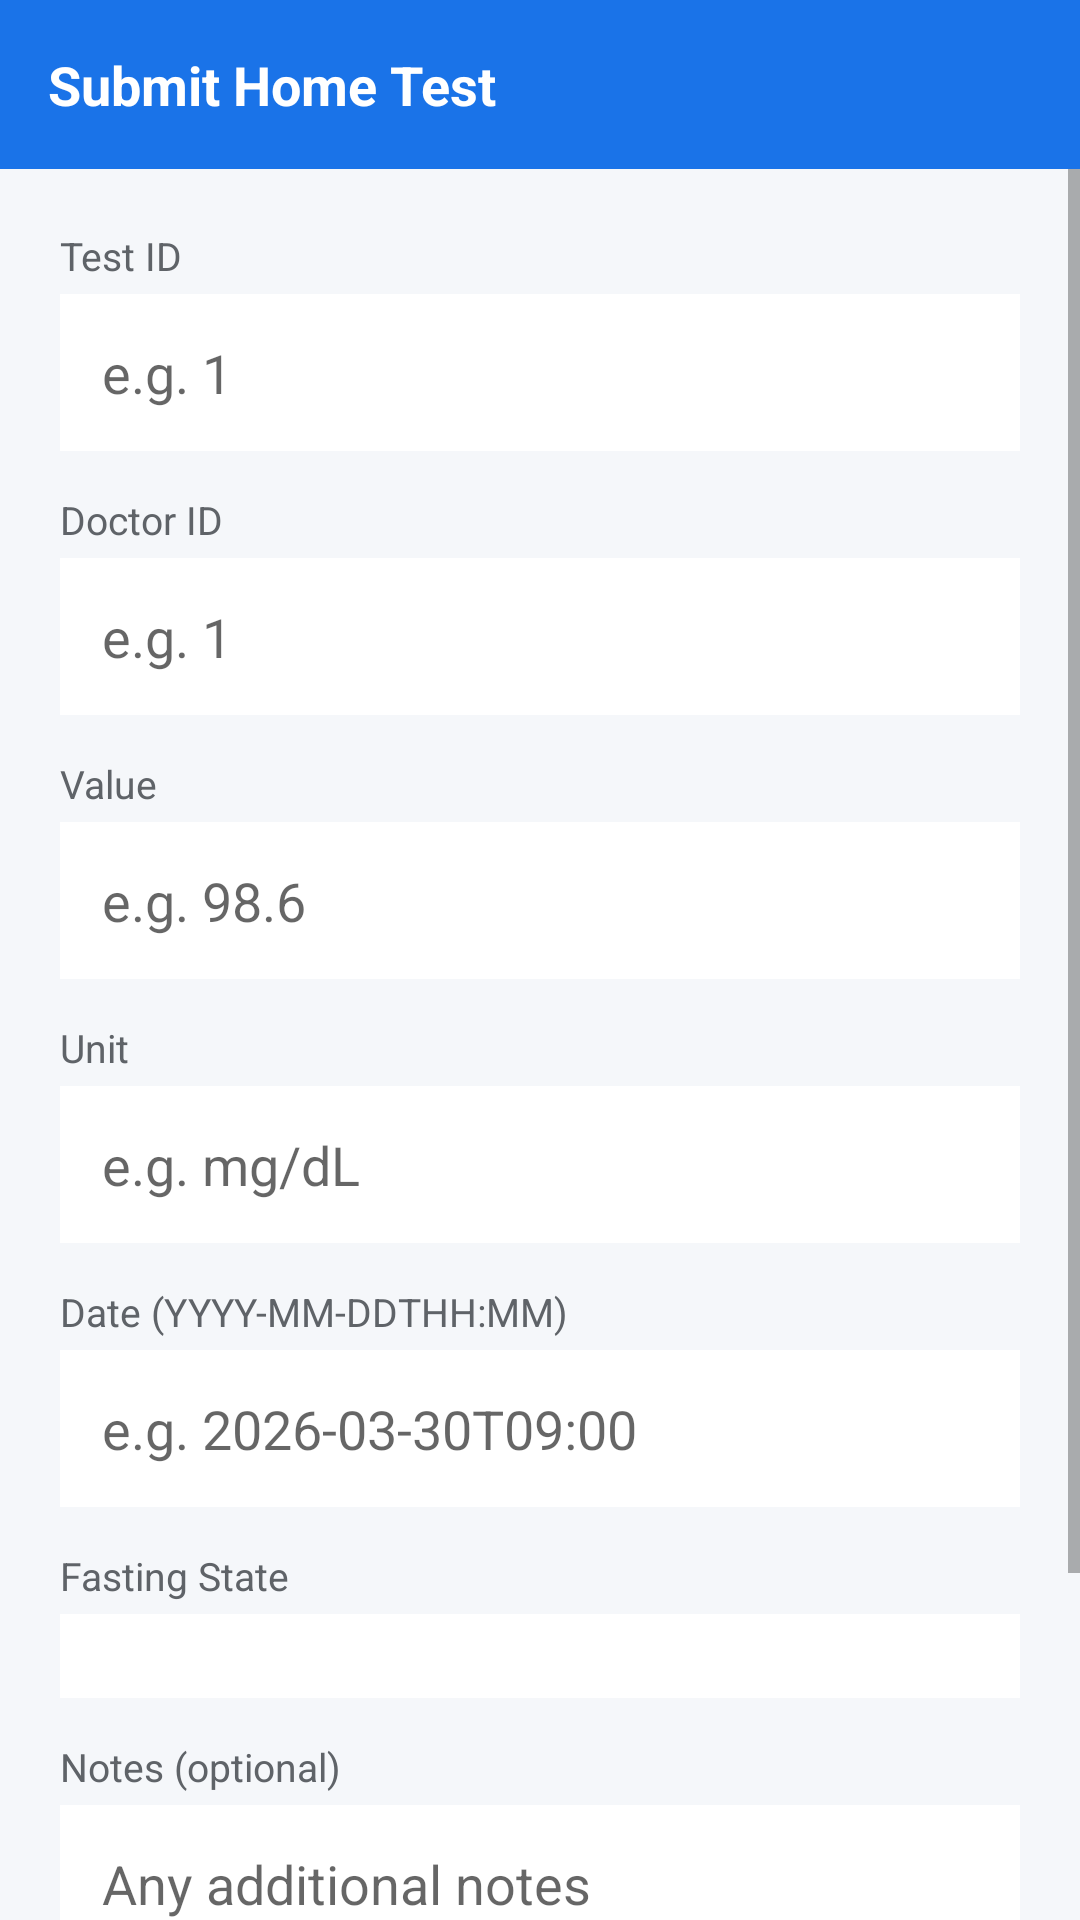

The Android layout XML behind this screen, and the referenced resources:
<!-- AndroidManifest.xml: application theme Theme.AppCompat.Light.DarkActionBar -->
<!-- res/layout/activity_home_test_submit.xml -->
<?xml version="1.0" encoding="utf-8"?>
<LinearLayout xmlns:android="http://schemas.android.com/apk/res/android"
    android:layout_width="match_parent"
    android:layout_height="match_parent"
    android:orientation="vertical"
    android:background="@color/colorBackground">

    
    <LinearLayout
        android:layout_width="match_parent"
        android:layout_height="wrap_content"
        android:background="@color/colorPrimary"
        android:padding="16dp">

        <TextView
            android:layout_width="match_parent"
            android:layout_height="wrap_content"
            android:text="Submit Home Test"
            android:textColor="@android:color/white"
            android:textSize="18sp"
            android:textStyle="bold" />
    </LinearLayout>

    <ScrollView
        android:layout_width="match_parent"
        android:layout_height="0dp"
        android:layout_weight="1">

        <LinearLayout
            android:layout_width="match_parent"
            android:layout_height="wrap_content"
            android:orientation="vertical"
            android:padding="20dp">

            <TextView
                android:layout_width="wrap_content"
                android:layout_height="wrap_content"
                android:text="Test ID"
                android:textSize="13sp"
                android:textColor="@color/colorTextSecondary"
                android:layout_marginBottom="4dp" />

            <EditText
                android:id="@+id/et_test_id"
                android:layout_width="match_parent"
                android:layout_height="wrap_content"
                android:hint="e.g. 1"
                android:inputType="number"
                android:background="@color/colorSurface"
                android:padding="14dp"
                android:layout_marginBottom="14dp" />

            <TextView
                android:layout_width="wrap_content"
                android:layout_height="wrap_content"
                android:text="Doctor ID"
                android:textSize="13sp"
                android:textColor="@color/colorTextSecondary"
                android:layout_marginBottom="4dp" />

            <EditText
                android:id="@+id/et_doctor_id"
                android:layout_width="match_parent"
                android:layout_height="wrap_content"
                android:hint="e.g. 1"
                android:inputType="number"
                android:background="@color/colorSurface"
                android:padding="14dp"
                android:layout_marginBottom="14dp" />

            <TextView
                android:layout_width="wrap_content"
                android:layout_height="wrap_content"
                android:text="Value"
                android:textSize="13sp"
                android:textColor="@color/colorTextSecondary"
                android:layout_marginBottom="4dp" />

            <EditText
                android:id="@+id/et_value"
                android:layout_width="match_parent"
                android:layout_height="wrap_content"
                android:hint="e.g. 98.6"
                android:inputType="numberDecimal"
                android:background="@color/colorSurface"
                android:padding="14dp"
                android:layout_marginBottom="14dp" />

            <TextView
                android:layout_width="wrap_content"
                android:layout_height="wrap_content"
                android:text="Unit"
                android:textSize="13sp"
                android:textColor="@color/colorTextSecondary"
                android:layout_marginBottom="4dp" />

            <EditText
                android:id="@+id/et_unit"
                android:layout_width="match_parent"
                android:layout_height="wrap_content"
                android:hint="e.g. mg/dL"
                android:background="@color/colorSurface"
                android:padding="14dp"
                android:layout_marginBottom="14dp" />

            <TextView
                android:layout_width="wrap_content"
                android:layout_height="wrap_content"
                android:text="Date (YYYY-MM-DDTHH:MM)"
                android:textSize="13sp"
                android:textColor="@color/colorTextSecondary"
                android:layout_marginBottom="4dp" />

            <EditText
                android:id="@+id/et_date"
                android:layout_width="match_parent"
                android:layout_height="wrap_content"
                android:hint="e.g. 2026-03-30T09:00"
                android:background="@color/colorSurface"
                android:padding="14dp"
                android:layout_marginBottom="14dp" />

            <TextView
                android:layout_width="wrap_content"
                android:layout_height="wrap_content"
                android:text="Fasting State"
                android:textSize="13sp"
                android:textColor="@color/colorTextSecondary"
                android:layout_marginBottom="4dp" />

            <Spinner
                android:id="@+id/spn_fasting"
                android:layout_width="match_parent"
                android:layout_height="wrap_content"
                android:background="@color/colorSurface"
                android:padding="14dp"
                android:layout_marginBottom="14dp" />

            <TextView
                android:layout_width="wrap_content"
                android:layout_height="wrap_content"
                android:text="Notes (optional)"
                android:textSize="13sp"
                android:textColor="@color/colorTextSecondary"
                android:layout_marginBottom="4dp" />

            <EditText
                android:id="@+id/et_notes"
                android:layout_width="match_parent"
                android:layout_height="wrap_content"
                android:hint="Any additional notes"
                android:inputType="textMultiLine"
                android:minLines="3"
                android:gravity="top"
                android:background="@color/colorSurface"
                android:padding="14dp"
                android:layout_marginBottom="20dp" />

            <Button
                android:id="@+id/btn_submit_home_test"
                android:layout_width="match_parent"
                android:layout_height="wrap_content"
                android:text="Submit Measurement"
                android:backgroundTint="@color/colorPrimary"
                android:textColor="@android:color/white"
                android:padding="14dp" />

        </LinearLayout>
    </ScrollView>
</LinearLayout>
<!-- resources referenced by this layout -->
<resources>
  <color name="colorBackground">#F5F7FA</color>
  <color name="colorPrimary">#1a73e8</color>
  <color name="colorSurface">#FFFFFF</color>
  <color name="colorTextSecondary">#5F6368</color>
</resources>
